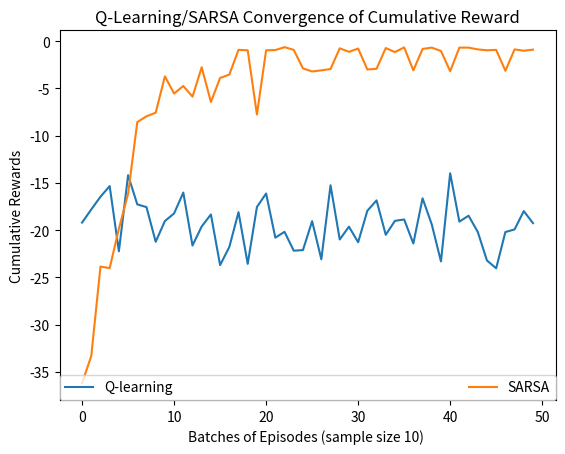

Source code (Python):
"""
@author: Group-7
[redacted]
[redacted]
[redacted]
"""
#Importing libraries
import numpy as np
import pandas as pd
import matplotlib.pyplot as plt

#Methods
def eGreedyPolicy(state, qTable, epsilon = 0.1):
    """
    Select action for epsilon greedy policy
    """
    #Decide explore or exploit
    if np.random.random() < epsilon:
        # UP = 0, LEFT = 1, RIGHT = 2, DOWN = 3
        action = np.random.choice(4)
    else:
        # Choose the action with largest Q-value (state value)
        action = np.argmax(qTable[:, state])
    return action
    
def agentWalk(agent, action):
    """
    Move agent with respect to action taken
    """
    # get position of the agent
    (x,y) = agent
    # UP
    if action == 0 and x > 0:
        x = x - 1
    # LEFT
    elif action == 1 and y > 0:
        y = y - 1
    # RIGHT
    elif action == 2 and y < 11:
        y = y + 1
    # DOWN
    elif action == 3 and x < 3:
        x = x + 1
    agent = (x, y)
    return agent

def getReward(state):
    """
    Decides rewards and game state (terminates or continues)
    """
    # game continues
    endGame = False
    # all states except cliff have -1 value
    reward = -1
    # goal state
    if(state == 47):
        endGame = True
        reward = 10
    # cliff
    if(state >= 37 and state <= 46):
        endGame = True
        # Penalize the agent if agent encounters a cliff
        reward = -100
    return reward, endGame

def updateQTable(qTable, state, action, reward, followedStateValue, gammaDiscount = 1, alpha = 0.1):
    """
    Estimates Action value 
    Q(S, A) <- Q(S, A) + [alpha * (reward + (gamma * maxValue(Q(S', A'))) -  Q(S, A) ]
    """
    qValue = qTable[action, state] + alpha * (reward + (gammaDiscount * followedStateValue) - qTable[action, state])
    qTable[action, state] = qValue
    return qTable    

def sarsa(episodes = 500, gammaDiscount = 1, alpha = 0.1, epsilon = 0.1):
    """
    SARSA method implementation
    """
    #Initialize q values as 0
    qTable = np.zeros((4, 48))
    storedSteps, storedRewards = [],[]
    # start iterating through the episodes
    for episode in range(0, episodes):
        agent = (3, 0) # starting from left down corner
        endGame = False
        rewardSum = 0 # cumulative reward of the episode
        totalSteps = 0 # keeps number of iterations untill the end of the game
        # choose action using policy
        state =  12*agent[0] + agent[1]
        action = eGreedyPolicy(state, qTable, epsilon)
        while(endGame == False):
            # move agent to the next state
            agent = agentWalk(agent, action)
            totalSteps += 1
            # observe next state value
            followedState = 12*agent[0] + agent[1]
            # observe reward and determine whether game ends
            reward, endGame = getReward(followedState)
            rewardSum += reward 
            # choose the next action using policy and next state
            followedAction = eGreedyPolicy(followedState, qTable, epsilon)
            # update qTable
            followedStateValue = qTable[followedAction][followedState] # differs from q-learning uses the next action determined by policy
            qTable = updateQTable(qTable, state, action, reward, followedStateValue, gammaDiscount, alpha)
            # update the state and action
            state = followedState
            action = followedAction # differs q-learning both state and action must updated
        storedRewards.append(rewardSum)
        storedSteps.append(totalSteps)
        if(episode > 498):
            print("Agent trained with SARSA after 500 iterations")
    return storedRewards

def qLearning(episodes = 500, gammaDiscount = 1, alpha = 0.1, epsilon = 0.1):
    """
    Q-Learning method implementation
    """
    # initialize all states to 0
    # Terminal state cliff walking ends
    storedRewards = list()
    storedSteps = list()
    qTable = np.zeros((4, 48))
    agent = (3, 0) # starting from left down corner
    # start iterating through the episodes
    for episode in range(0, episodes):
        env = np.zeros((4, 12))
        agent = (3, 0) # starting from left down corner
        endGame = False
        rewardSum = 0 # cumulative reward of the episode
        stepSum = 0 # keeps number of iterations untill the end of the game
        while(endGame == False):
            # get the state from agent's position
            state = 12*agent[0] + agent[1]
            # choose action using epsilon-greedy policy
            action = eGreedyPolicy(state, qTable, epsilon)
            # move agent to the next state
            agent = agentWalk(agent, action)
            stepSum += 1

            # observe next state value
            followedState = 12*agent[0] + agent[1]
            maxFollowedStateValue = np.amax(qTable[:, int(state)])

            # observe reward and determine whether game ends
            reward, endGame = getReward(followedState)
            rewardSum += reward 
            # update qTable
            qTable = updateQTable(qTable, state, action, reward, maxFollowedStateValue, gammaDiscount, alpha)

            # update the state
            state = followedState
        storedRewards.append(rewardSum)
        if(episode > 498):
            print("Agent trained with Q-learning after 500 iterations") 
        storedSteps.append(stepSum)
    return storedRewards
    
def plotRewardSumNormalised(qLearningRewards, sarsaRewards):
    """
    Plots reward sum from SARSA and Q-Learning after normalsing the values
    """
    rewardsQLearning = []
    meanReward = np.array(qLearningRewards).mean()
    stdReward = np.array(qLearningRewards).std()
    count = 0 # used to determine the batches
    batchReward = 0 # accumulate reward for the batch
    for cache in qLearningRewards:
        count = count + 1
        batchReward += cache
        if(count == 10):
            # normalize the sample
            normReward = (batchReward - meanReward)/stdReward
            rewardsQLearning.append(normReward)
            batchReward = 0
            count = 0
            
    rewardsSarsa = []
    meanReward = np.array(sarsaRewards).mean()
    stdReward = np.array(sarsaRewards).std()
    count = 0 # used to determine the batches
    batchReward = 0 # accumulate reward for the batch
    for cache in sarsaRewards:
        count = count + 1
        batchReward += cache
        if(count == 10):
            # normalize the sample
            normReward = (batchReward - meanReward)/stdReward
            rewardsSarsa.append(normReward)
            batchReward = 0
            count = 0      
    # prepare the graph    
    plt.plot(rewardsQLearning, label = "Q-learning")
    plt.plot(rewardsSarsa, label = "SARSA")
    plt.ylabel('Cumulative Rewards')
    plt.xlabel('Batches of Episodes (sample size 10) ')
    plt.title("Q-Learning/SARSA Convergence of Cumulative Reward")
    plt.legend(loc='lower right', ncol=2, mode="expand", borderaxespad=0.)
    plt.show()

if __name__ == '__main__':
    sarsaRewards = sarsa(episodes = 500, gammaDiscount = 1, alpha = 0.1, epsilon = 0.1)
    qLearningRewards = qLearning(episodes = 500, gammaDiscount = 1, alpha = 0.1, epsilon = 0.1)
    plotRewardSumNormalised(qLearningRewards,sarsaRewards)
